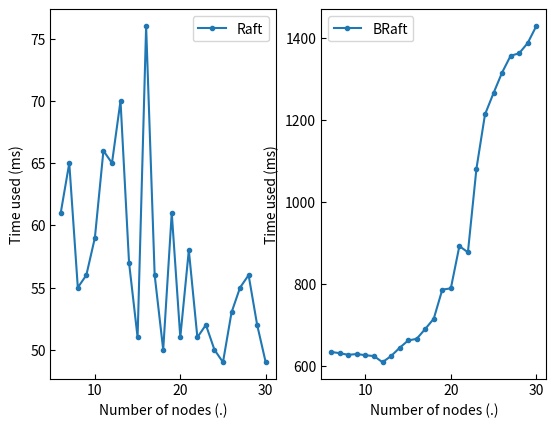

Write Python code to recreate this figure.
import matplotlib
import matplotlib.pyplot as plt
import numpy as np

x = np.linspace(6, 30, 25)

y1 = [61, 65, 55, 56, 59, 66, 65, 70, 57, 51, 76, 56, 50, 61, 51, 58, 51, 52, 50, 49, 53, 55, 56, 52, 49]
y2 = [635, 632, 628, 630, 627, 625, 610, 625, 645, 663, 667, 691, 716, 787, 790, 893, 878, 1082, 1214, 1266, 1316, 1357,
	  1363, 1388, 1429]

# Set global title.
fig = plt.figure()
st = fig.suptitle("", fontsize="x-large")

# Set tick direction.
matplotlib.rcParams['xtick.direction'] = 'in'
matplotlib.rcParams['ytick.direction'] = 'in'

plt.subplot(1, 2, 1)
plt.plot(x, y1, '.-', label='Raft')
plt.xlabel('Number of nodes (.)')
plt.ylabel('Time used (ms)')
plt.legend()

plt.subplot(1, 2, 2)
plt.plot(x, y2, '.-', label='BRaft')
plt.xlabel('Number of nodes (.)')
plt.ylabel('Time used (ms)')
plt.legend()

plt.show()
